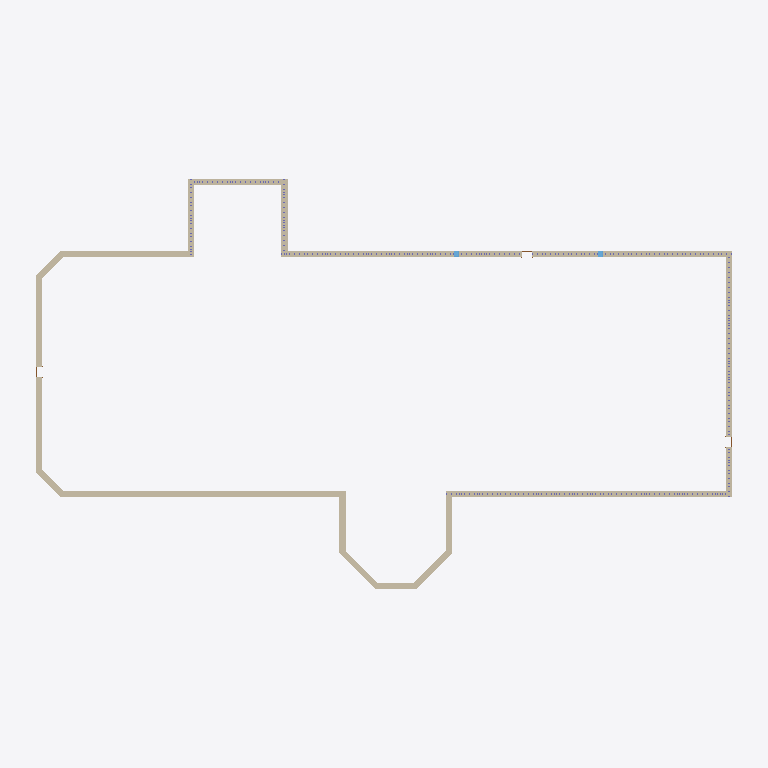
Plan cut of the same IFC building model at storey 'Level 1' (level 0.00 m, cut at 1.40 m), seen from above with north up, elements coloured by IFC class: 16 walls (beige), 2 windows (light blue). Cut surfaces are drawn darker.
Extent 56.5 m × 33.7 m × 12.7 m (x, y, z). Storeys (2): Level 1 at 0.00 m; ROOF at 6.10 m. Elements (561): 534 IfcColumnStandardCase, 16 IfcWallStandardCase, 7 IfcWindow, 3 IfcDoor, 1 IfcRoof.

HEADER;
FILE_DESCRIPTION((''),'2;1');
FILE_NAME('','2018-06-03T11:09:50',(''),(''),'Xbim File Processor version 4.0.0.0','Xbim version 4.0.0.0','');
FILE_SCHEMA(('IFC4'));
ENDSEC;
DATA;
#111=IFCPROJECT('1JFWNbz5P1FeINRSedv9_d',#42,'Project Number',$,$,'Project Name','Project Status',(#102),#97);
#2399=IFCSITE('1JFWNbz5P1FeINRSedv9_b',#42,'Default',$,'',#2398,$,$,.ELEMENT.,(42,21,30,344238),(-71,-3,-35,-194702),0.0,$,$);
#126=IFCBUILDING('1JFWNbz5P1FeINRSedv9_c',#42,'',$,$,#33,$,'',.ELEMENT.,$,$,#122);
#139=IFCBUILDINGSTOREY('1JFWNbz5P1FeINRShO6s19',#42,'Level 1',$,$,#137,$,'Level 1',.ELEMENT.,0.0);
#145=IFCBUILDINGSTOREY('1JFWNbz5P1FeINRShO6qQD',#42,'ROOF',$,$,#144,$,'ROOF',.ELEMENT.,20.0);
#969=IFCWALLSTANDARDCASE('1bX0OBUoL0MxSBahUFw$h1',#42,'Basic Wall:Exterior - Brick on CMU:316656',$,'Basic Wall:Exterior - Brick on CMU:250',#939,#965,'316656',.NOTDEFINED.);
#1565=IFCWALLSTANDARDCASE('1bX0OBUoL0MxSBahUFw$Gl',#42,'Basic Wall:Exterior - Brick on CMU:317982',$,'Basic Wall:Exterior - Brick on CMU:250',#1534,#1561,'317982',.NOTDEFINED.);
#1306=IFCWALLSTANDARDCASE('1bX0OBUoL0MxSBahUFw$WS',#42,'Basic Wall:Exterior - Brick on CMU:316973',$,'Basic Wall:Exterior - Brick on CMU:250',#1284,#1302,'316973',.NOTDEFINED.);
#1264=IFCWALLSTANDARDCASE('1bX0OBUoL0MxSBahUFw$lO',#42,'Basic Wall:Exterior - Brick on CMU:316905',$,'Basic Wall:Exterior - Brick on CMU:250',#1242,#1260,'316905',.NOTDEFINED.);
#1461=IFCWALLSTANDARDCASE('1bX0OBUoL0MxSBahUFw$TL',#42,'Basic Wall:Exterior - Brick on CMU:317796',$,'Basic Wall:Exterior - Brick on CMU:250',#1430,#1457,'317796',.NOTDEFINED.);
#1357=IFCWALLSTANDARDCASE('1bX0OBUoL0MxSBahUFw$Rz',#42,'Basic Wall:Exterior - Brick on CMU:317644',$,'Basic Wall:Exterior - Brick on CMU:250',#1326,#1353,'317644',.NOTDEFINED.);
#1222=IFCWALLSTANDARDCASE('1bX0OBUoL0MxSBahUFw$kS',#42,'Basic Wall:Exterior - Brick on CMU:316845',$,'Basic Wall:Exterior - Brick on CMU:250',#1200,#1218,'316845',.NOTDEFINED.);
#1138=IFCWALLSTANDARDCASE('1bX0OBUoL0MxSBahUFw$iB',#42,'Basic Wall:Exterior - Brick on CMU:316730',$,'Basic Wall:Exterior - Brick on CMU:250',#1116,#1134,'316730',.NOTDEFINED.);
#1180=IFCWALLSTANDARDCASE('1bX0OBUoL0MxSBahUFw$j3',#42,'Basic Wall:Exterior - Brick on CMU:316786',$,'Basic Wall:Exterior - Brick on CMU:250',#1158,#1176,'316786',.NOTDEFINED.);
#1616=IFCWALLSTANDARDCASE('1bX0OBUoL0MxSBahUFw$Ix',#42,'Basic Wall:Exterior - Brick on CMU:318090',$,'Basic Wall:Exterior - Brick on CMU:250',#1585,#1612,'318090',.NOTDEFINED.);
#1773=IFCWALLSTANDARDCASE('1bX0OBUoL0MxSBahUFw$Lr',#42,'Basic Wall:Exterior - Brick on CMU:318276',$,'Basic Wall:Exterior - Brick on CMU:250',#1742,#1769,'318276',.NOTDEFINED.);
#1822=IFCWALLSTANDARDCASE('1bX0OBUoL0MxSBahUFw$Ml',#42,'Basic Wall:Exterior - Brick on CMU:318366',$,'Basic Wall:Exterior - Brick on CMU:250',#1793,#1818,'318366',.NOTDEFINED.);
#1669=IFCWALLSTANDARDCASE('1bX0OBUoL0MxSBahUFw$Jx',#42,'Basic Wall:Exterior - Brick on CMU:318154',$,'Basic Wall:Exterior - Brick on CMU:250',#1638,#1665,'318154',.NOTDEFINED.);
#1720=IFCWALLSTANDARDCASE('1bX0OBUoL0MxSBahUFw$Kr',#42,'Basic Wall:Exterior - Brick on CMU:318212',$,'Basic Wall:Exterior - Brick on CMU:250',#1689,#1716,'318212',.NOTDEFINED.);
#1410=IFCWALLSTANDARDCASE('1bX0OBUoL0MxSBahUFw$SH',#42,'Basic Wall:Exterior - Brick on CMU:317728',$,'Basic Wall:Exterior - Brick on CMU:250',#1379,#1406,'317728',.NOTDEFINED.);
#1514=IFCWALLSTANDARDCASE('1bX0OBUoL0MxSBahUFw$UF',#42,'Basic Wall:Exterior - Brick on CMU:317886',$,'Basic Wall:Exterior - Brick on CMU:250',#1483,#1510,'317886',.NOTDEFINED.);
#2239=IFCWINDOW('1bX0OBUoL0MxSBahUFw$CX',#42,'Fixed:16" x 24":318736',$,'16" x 24"',#2719,#2232,'318736',2.0,1.33333333333333,.WINDOW.,.NOTDEFINED.,$);
#2267=IFCWINDOW('1bX0OBUoL0MxSBahUFw$C4',#42,'Fixed:16" x 24":318773',$,'16" x 24"',#2746,#2260,'318773',2.0,1.33333333333334,.WINDOW.,.NOTDEFINED.,$);
ENDSEC;